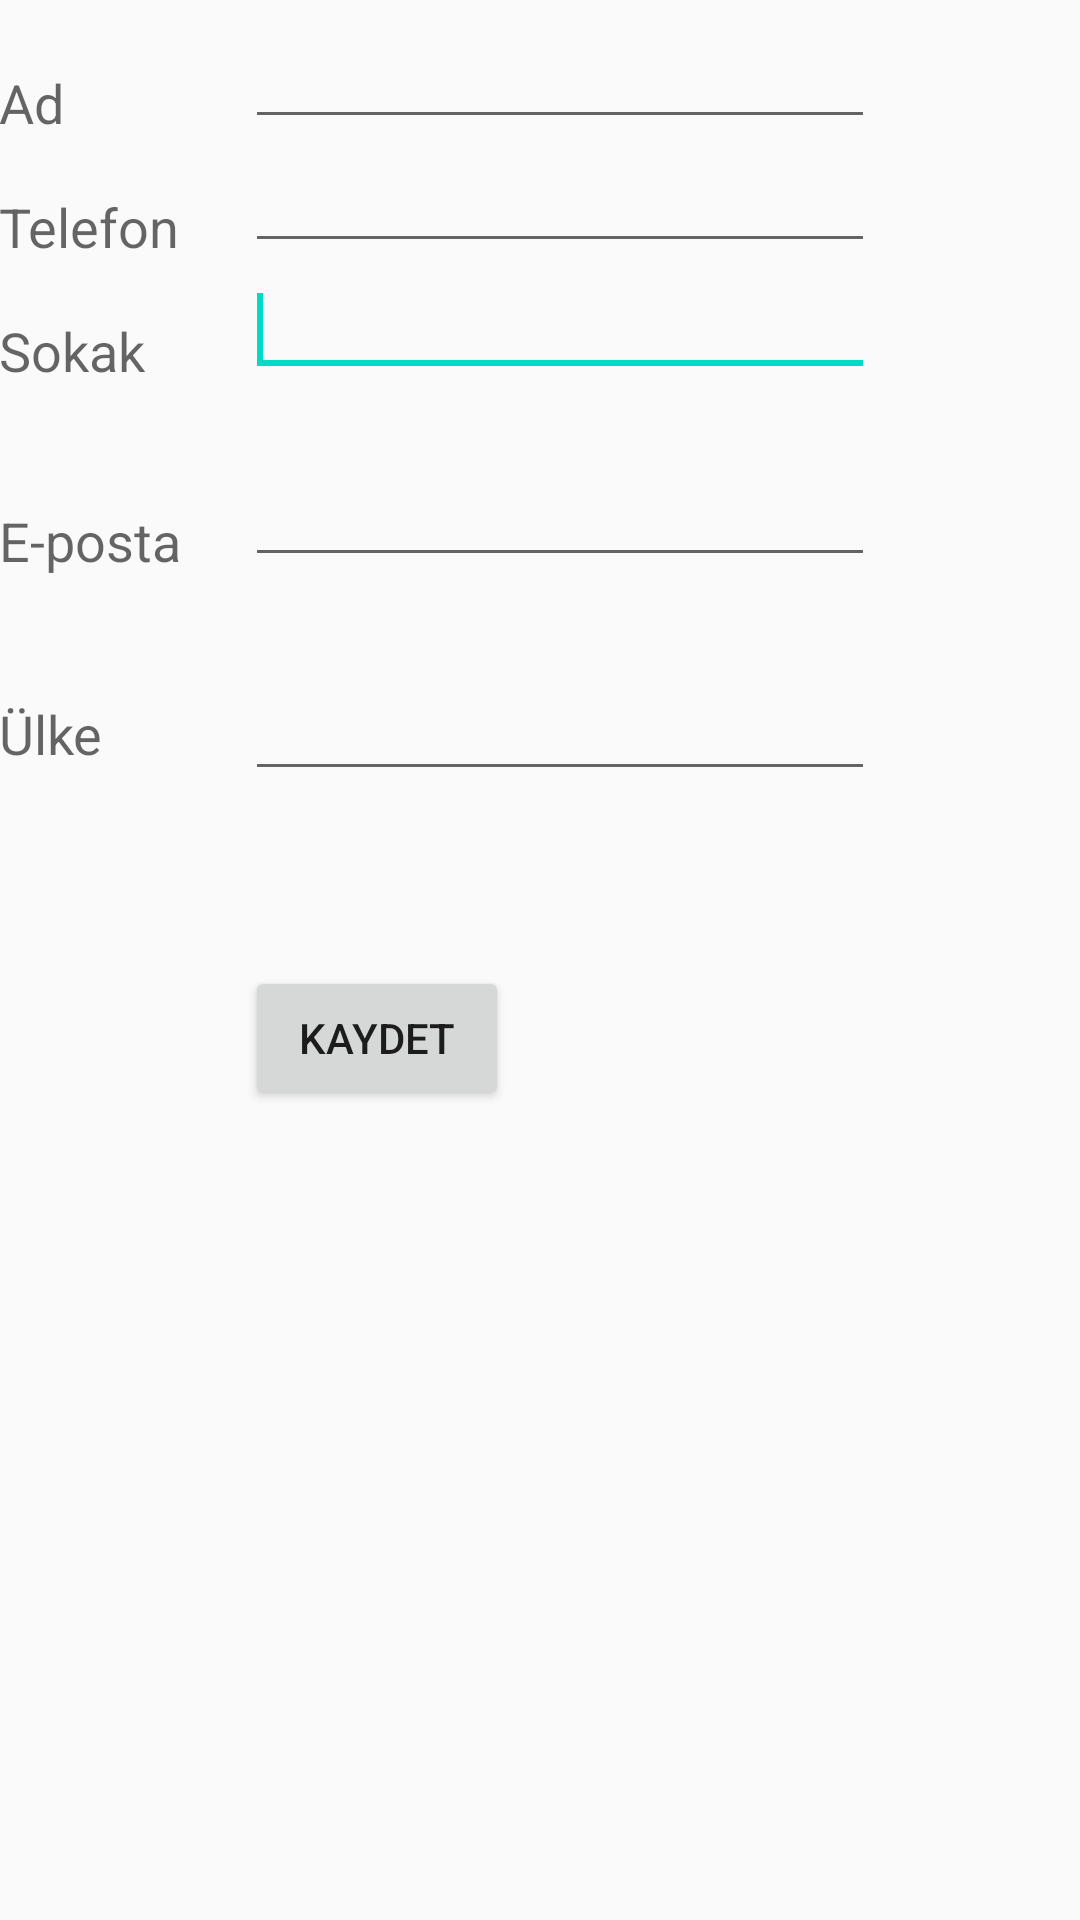

Layout XML and referenced resources for this Android screen:
<!-- AndroidManifest.xml: application theme AppTheme -->
<!-- res/layout/activity_display_contact.xml -->
<?xml version="1.0" encoding="utf-8"?>
<ScrollView xmlns:android="http://schemas.android.com/apk/res/android"
    xmlns:tools="http://schemas.android.com/tools"
    android:id="@+id/scrollView1"
    android:layout_width="match_parent"
    android:layout_height="wrap_content"
    tools:context="diger.DisplayContact" >

    <RelativeLayout
        android:layout_width="match_parent"
        android:layout_height="370dp"
        android:paddingBottom="@dimen/activity_vertical_margin"
        android:paddingLeft="@dimen/activity_horizontal_margin"
        android:paddingRight="@dimen/activity_horizontal_margin"
        android:paddingTop="@dimen/activity_vertical_margin">

        <EditText
            android:id="@+id/editTextName"
            android:layout_width="wrap_content"
            android:layout_height="wrap_content"
            android:layout_alignParentLeft="true"
            android:layout_marginTop="5dp"
            android:layout_marginLeft="82dp"
            android:ems="10"
            android:inputType="text" >
        </EditText>

        <EditText
            android:id="@+id/editTextEmail"
            android:layout_width="wrap_content"
            android:layout_height="wrap_content"
            android:layout_alignLeft="@+id/editTextStreet"
            android:layout_below="@+id/editTextStreet"
            android:layout_marginTop="22dp"
            android:ems="10"
            android:inputType="textEmailAddress" />

        <TextView
            android:id="@+id/textView1"
            android:layout_width="wrap_content"
            android:layout_height="wrap_content"
            android:layout_alignBottom="@+id/editTextName"
            android:layout_alignParentLeft="true"
            android:text="@string/name"
            android:textAppearance="?android:attr/textAppearanceMedium" />

        <Button
            android:id="@+id/button1"
            android:layout_width="wrap_content"
            android:layout_height="wrap_content"
            android:layout_alignLeft="@+id/editTextCity"
            android:layout_alignParentBottom="true"
            android:layout_marginBottom="28dp"
            android:onClick="run"
            android:text="@string/save" />

        <TextView
            android:id="@+id/textView2"
            android:layout_width="wrap_content"
            android:layout_height="wrap_content"
            android:layout_alignBottom="@+id/editTextEmail"
            android:layout_alignLeft="@+id/textView1"
            android:text="@string/email"
            android:textAppearance="?android:attr/textAppearanceMedium" />

        <TextView
            android:id="@+id/textView5"
            android:layout_width="wrap_content"
            android:layout_height="wrap_content"
            android:layout_alignBottom="@+id/editTextPhone"
            android:layout_alignLeft="@+id/textView1"
            android:text="@string/phone"
            android:textAppearance="?android:attr/textAppearanceMedium" />

        <TextView
            android:id="@+id/textView4"
            android:layout_width="wrap_content"
            android:layout_height="wrap_content"
            android:layout_above="@+id/editTextEmail"
            android:layout_alignLeft="@+id/textView5"
            android:text="@string/street"
            android:textAppearance="?android:attr/textAppearanceMedium" />

        <EditText
            android:id="@+id/editTextCity"
            android:layout_width="wrap_content"
            android:layout_height="wrap_content"
            android:layout_alignRight="@+id/editTextName"
            android:layout_below="@+id/editTextEmail"
            android:layout_marginTop="30dp"
            android:ems="10"
            android:inputType="text" />

        <TextView
            android:id="@+id/textView3"
            android:layout_width="wrap_content"
            android:layout_height="wrap_content"
            android:layout_alignBaseline="@+id/editTextCity"
            android:layout_alignBottom="@+id/editTextCity"
            android:layout_alignParentLeft="true"
            android:layout_toLeftOf="@+id/editTextEmail"
            android:text="@string/country"
            android:textAppearance="?android:attr/textAppearanceMedium" />

        <EditText
            android:id="@+id/editTextStreet"
            android:layout_width="wrap_content"
            android:layout_height="wrap_content"
            android:layout_alignLeft="@+id/editTextName"
            android:layout_below="@+id/editTextPhone"
            android:ems="10"
            android:inputType="text" >

            <requestFocus />
        </EditText>

        <EditText
            android:id="@+id/editTextPhone"
            android:layout_width="wrap_content"
            android:layout_height="wrap_content"
            android:layout_alignLeft="@+id/editTextStreet"
            android:layout_below="@+id/editTextName"
            android:ems="10"
            android:inputType="phone|text" />

    </RelativeLayout>
</ScrollView>
<!-- resources referenced by this layout -->
<resources>
  <string name="country">Ülke</string>
  <string name="email">E-posta</string>
  <string name="name">Ad</string>
  <string name="phone">Telefon</string>
  <string name="save">Kaydet</string>
  <string name="street">Sokak</string>
  <style name="AppTheme" parent="Theme.AppCompat.Light">
          
          <item name="android:editTextStyle">@style/App_EditTextStyle</item>
          <item name="colorPrimary">@color/colorPrimary</item>
          <item name="colorPrimaryDark">@color/colorPrimaryDark</item>
          <item name="colorAccent">@color/colorAccent</item>
          <item name="actionMenuTextColor">@android:color/white</item>
          <item name="android:actionMenuTextColor">@android:color/white</item>
      </style>
  <style name="App_EditTextStyle" parent="@android:style/Widget.EditText">
          <item name="android:background">@drawable/edit_text_style</item>
          <item name="android:textColor">#808080</item>
          <item name="android:layout_width">match_parent</item>
          <item name="android:layout_height">wrap_content</item>
          <item name="android:layout_marginBottom">20dp</item>
          <item name="android:layout_marginLeft">15dp</item>
          <item name="android:layout_marginRight">15dp</item>
          <item name="android:layout_marginTop">15dp</item>
          <item name="android:minHeight">50dp</item>
          <item name="android:ellipsize">start</item>
          <item name="android:gravity">center</item>
      </style>
  <!-- not gathered from this repository: default colours our renderer supplied (Android Studio template values) -->
  <color name="colorPrimary">#FF6200EE</color>
  <color name="colorPrimaryDark">#FF3700B3</color>
  <color name="colorAccent">#FF03DAC5</color>
</resources>
